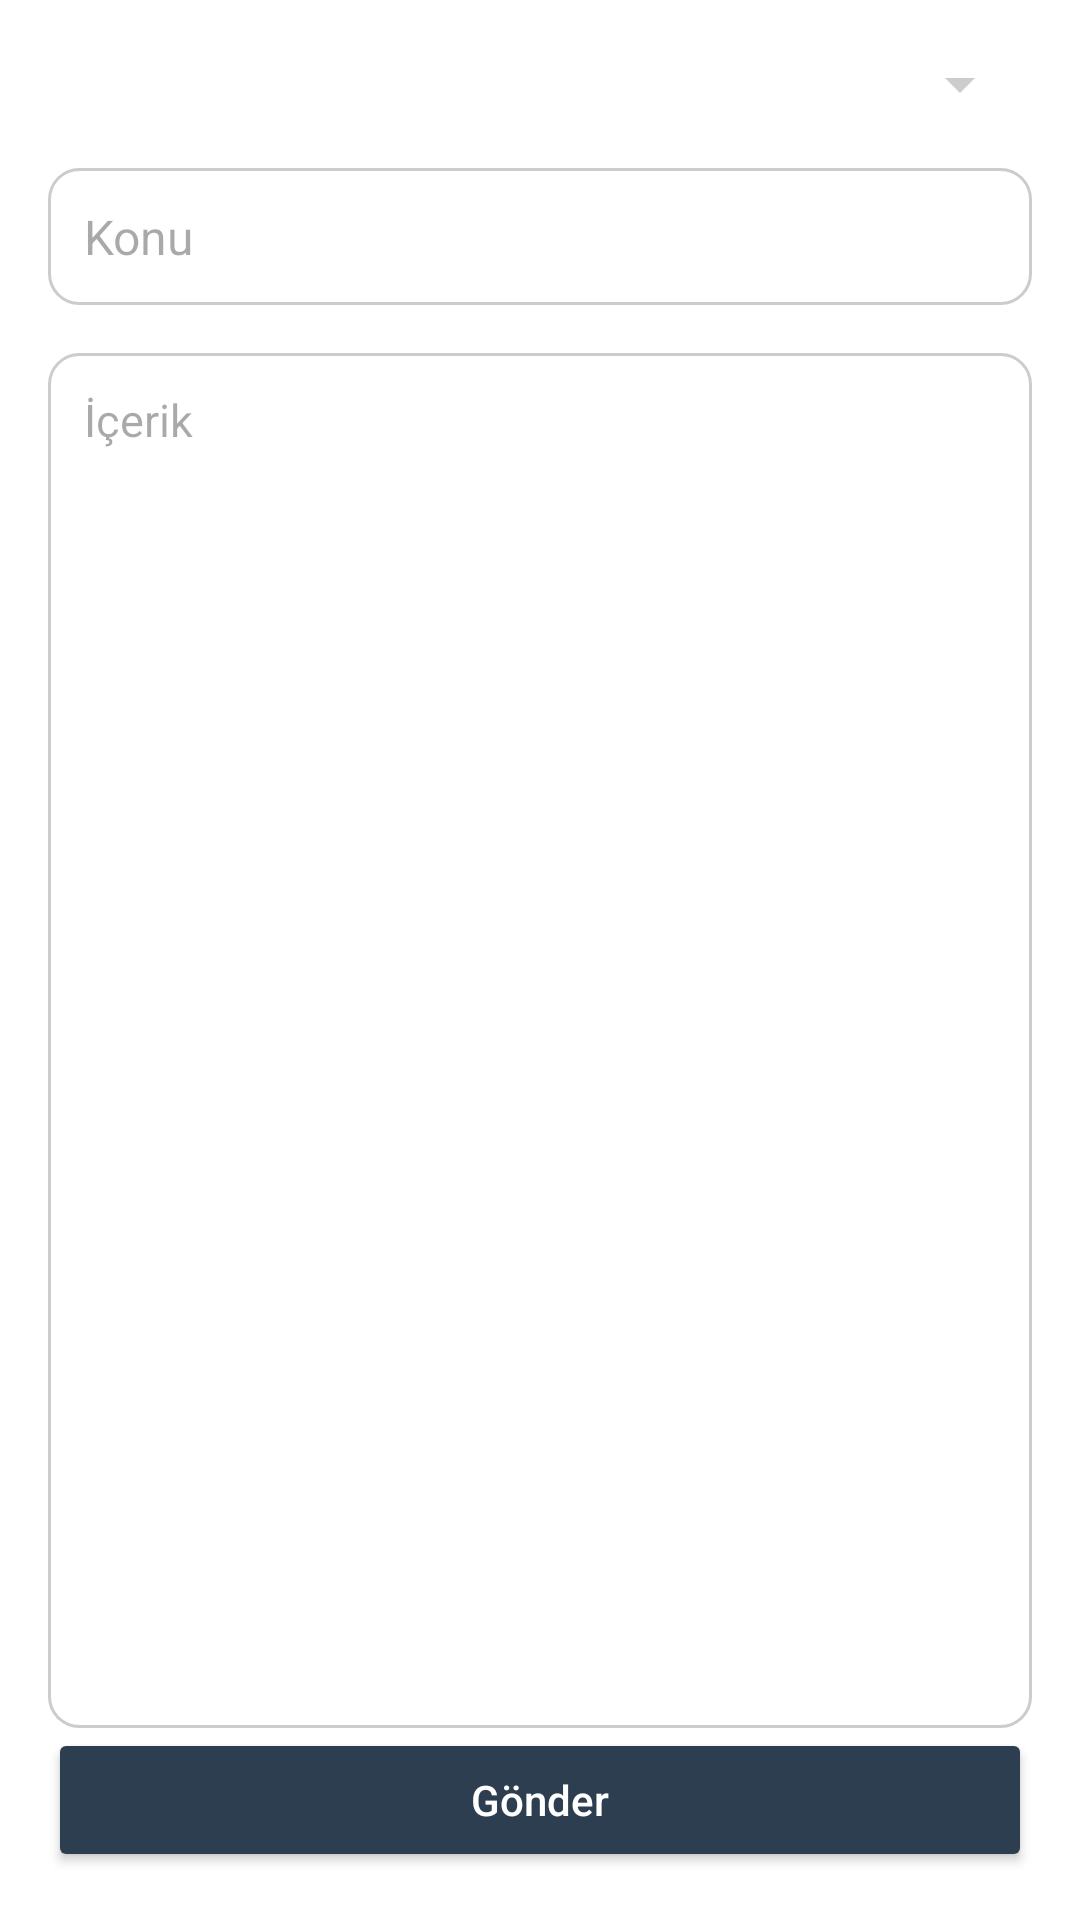

This screen was rendered from an Android layout file. Write that file and the resources it references.
<!-- AndroidManifest.xml: application theme Theme.Orvion -->
<!-- res/layout/fragment_mail_gonder.xml -->
<?xml version="1.0" encoding="utf-8"?>
<androidx.constraintlayout.widget.ConstraintLayout
    xmlns:android="http://schemas.android.com/apk/res/android"
    xmlns:app="http://schemas.android.com/apk/res-auto"
    android:layout_width="match_parent"
    android:layout_height="match_parent"
    android:padding="16dp"
    android:background="#FFFFFF"
    >

    <Spinner
        android:id="@+id/spinnerAlicilar"
        android:layout_width="0dp"
        android:layout_height="wrap_content"
        android:spinnerMode="dropdown"
        app:layout_constraintTop_toTopOf="parent"
        app:layout_constraintStart_toStartOf="parent"
        app:layout_constraintEnd_toEndOf="parent"
        android:backgroundTint="#CCCCCC"
        android:padding="8dp" />

    <EditText
        android:id="@+id/editTextKonu"
        android:layout_width="0dp"
        android:layout_height="wrap_content"
        android:hint="Konu"
        android:background="@drawable/rounded_edittext_bg"
        android:padding="12dp"
        android:textColor="#222222"
        android:textSize="16sp"
        android:layout_marginTop="16dp"
        app:layout_constraintTop_toBottomOf="@id/spinnerAlicilar"
        app:layout_constraintStart_toStartOf="parent"
        app:layout_constraintEnd_toEndOf="parent" />

    <EditText
        android:id="@+id/editTextIcerik"
        android:layout_width="0dp"
        android:layout_height="0dp"
        android:gravity="top"
        android:inputType="textMultiLine"
        android:hint="İçerik"
        android:background="@drawable/rounded_edittext_bg"
        android:padding="12dp"
        android:textColor="#444444"
        android:textSize="15sp"
        android:layout_marginTop="16dp"
        app:layout_constraintTop_toBottomOf="@id/editTextKonu"
        app:layout_constraintStart_toStartOf="parent"
        app:layout_constraintEnd_toEndOf="parent"
        app:layout_constraintBottom_toTopOf="@id/buttonGonder" />

    <Button
        android:id="@+id/buttonGonder"
        android:layout_width="0dp"
        android:layout_height="wrap_content"
        android:layout_marginTop="16dp"
        android:backgroundTint="#2c3e50"
        android:text="Gönder"
        android:textColor="#FFFFFF"
        android:textAllCaps="false"
        android:paddingVertical="14dp"
        app:layout_constraintStart_toStartOf="parent"
        app:layout_constraintEnd_toEndOf="parent"
        app:layout_constraintBottom_toBottomOf="parent" />

</androidx.constraintlayout.widget.ConstraintLayout>
<!-- resources referenced by this layout -->
<resources>
  <!-- drawable rounded_edittext_bg (drawable) -->
  <?xml version="1.0" encoding="utf-8"?>
  <shape xmlns:android="http://schemas.android.com/apk/res/android" >
      <solid android:color="#FFFFFF" />
      <corners android:radius="10dp" />
      <stroke
          android:width="1dp"
          android:color="#CCCCCC" />
  </shape>
  <style name="Theme.Orvion" parent="Base.Theme.Orvion" />
  <style name="Base.Theme.Orvion" parent="Theme.Material3.DayNight.NoActionBar">
          
          
  
          
          <item name="android:datePickerDialogTheme">@style/CustomDatePickerDialog</item>
      </style>
  <style name="CustomDatePickerDialog" parent="ThemeOverlay.Material3.MaterialAlertDialog">
          <item name="android:background">@color/primary_700</item>
          <item name="android:textColorPrimary">@color/white</item>
          <item name="colorAccent">#F44336</item>
  
      </style>
  <color name="primary_700">#1B2733</color>
  <color name="white">#FFFFFFFF</color>
</resources>
